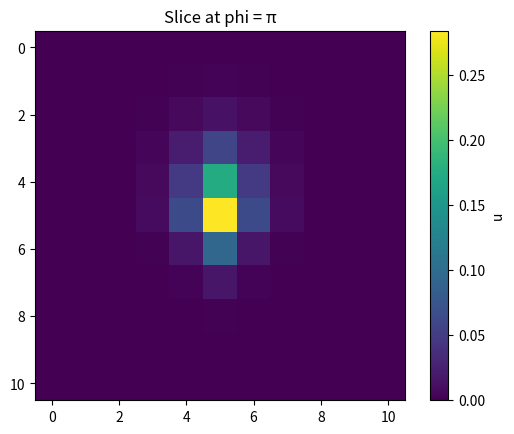

Python code for this plot:
import numpy as np
import matplotlib.pyplot as plt

# Grid size
Nr, Ntheta, Nphi = 11, 11, 11

# Grid spacing
dr = 10 / (Nr - 1)
dtheta = np.pi / (Ntheta - 1)
dphi = 2 * np.pi / (Nphi - 1)

# Time step
dt = 0.01
D = 1.0  # diffusion coefficient

# Coordinate arrays
r_vals = np.linspace(0, 10, Nr)
theta_vals = np.linspace(0, np.pi, Ntheta)
phi_vals = np.linspace(0, 2 * np.pi, Nphi)

# Source as a function of time
def source_func(t):
    if t==0:
        return 1.0
    return 0.0

# Initialize u with zeros and one at the source
u = np.zeros((Nr, Ntheta, Nphi))
src_i, src_j, src_k = 5, 5, 5
u[src_i, src_j, src_k] = source_func(0)

# Time stepping function
def update(u, t):
    new_u = np.copy(u)
    for i in range(1, Nr - 1):
        r = r_vals[i]
        for j in range(1, Ntheta - 1):
            theta = theta_vals[j]
            sin_theta = np.sin(theta)
            cos_theta = np.cos(theta)
            for k in range(1, Nphi - 1):
                laplacian = (u[i+1, j, k] - 2*u[i, j, k] + u[i-1, j, k]) / dr**2 \
                    + 2/r * (u[i+1, j, k] - u[i-1, j, k]) / dr \
                    + 1/(r**2*sin_theta) * (cos_theta * (u[i, j+1, k] - u[i, j-1, k])/ dtheta \
                    + sin_theta * (u[i, j+1, k] - 2*u[i, j, k] + u[i, j-1, k])/ dtheta**2) \
                    + 1/((r*sin_theta)**2) * (u[i, j, k+1] - 2*u[i, j, k] + u[i, j, k-1])/ dphi**2

                new_u[i, j, k] += dt * D * laplacian
    
    new_u[src_i, src_j, src_k] += dt * source_func(t)
    return new_u

# Run simulation for a few steps
steps = 50
for n in range(1, steps+1):
    u = update(u, t=n*dt)

# Visualize a slice
plt.imshow(u[:, :, Nphi//2], cmap='viridis')
plt.title("Slice at phi = π")
plt.colorbar(label='u')
plt.show()